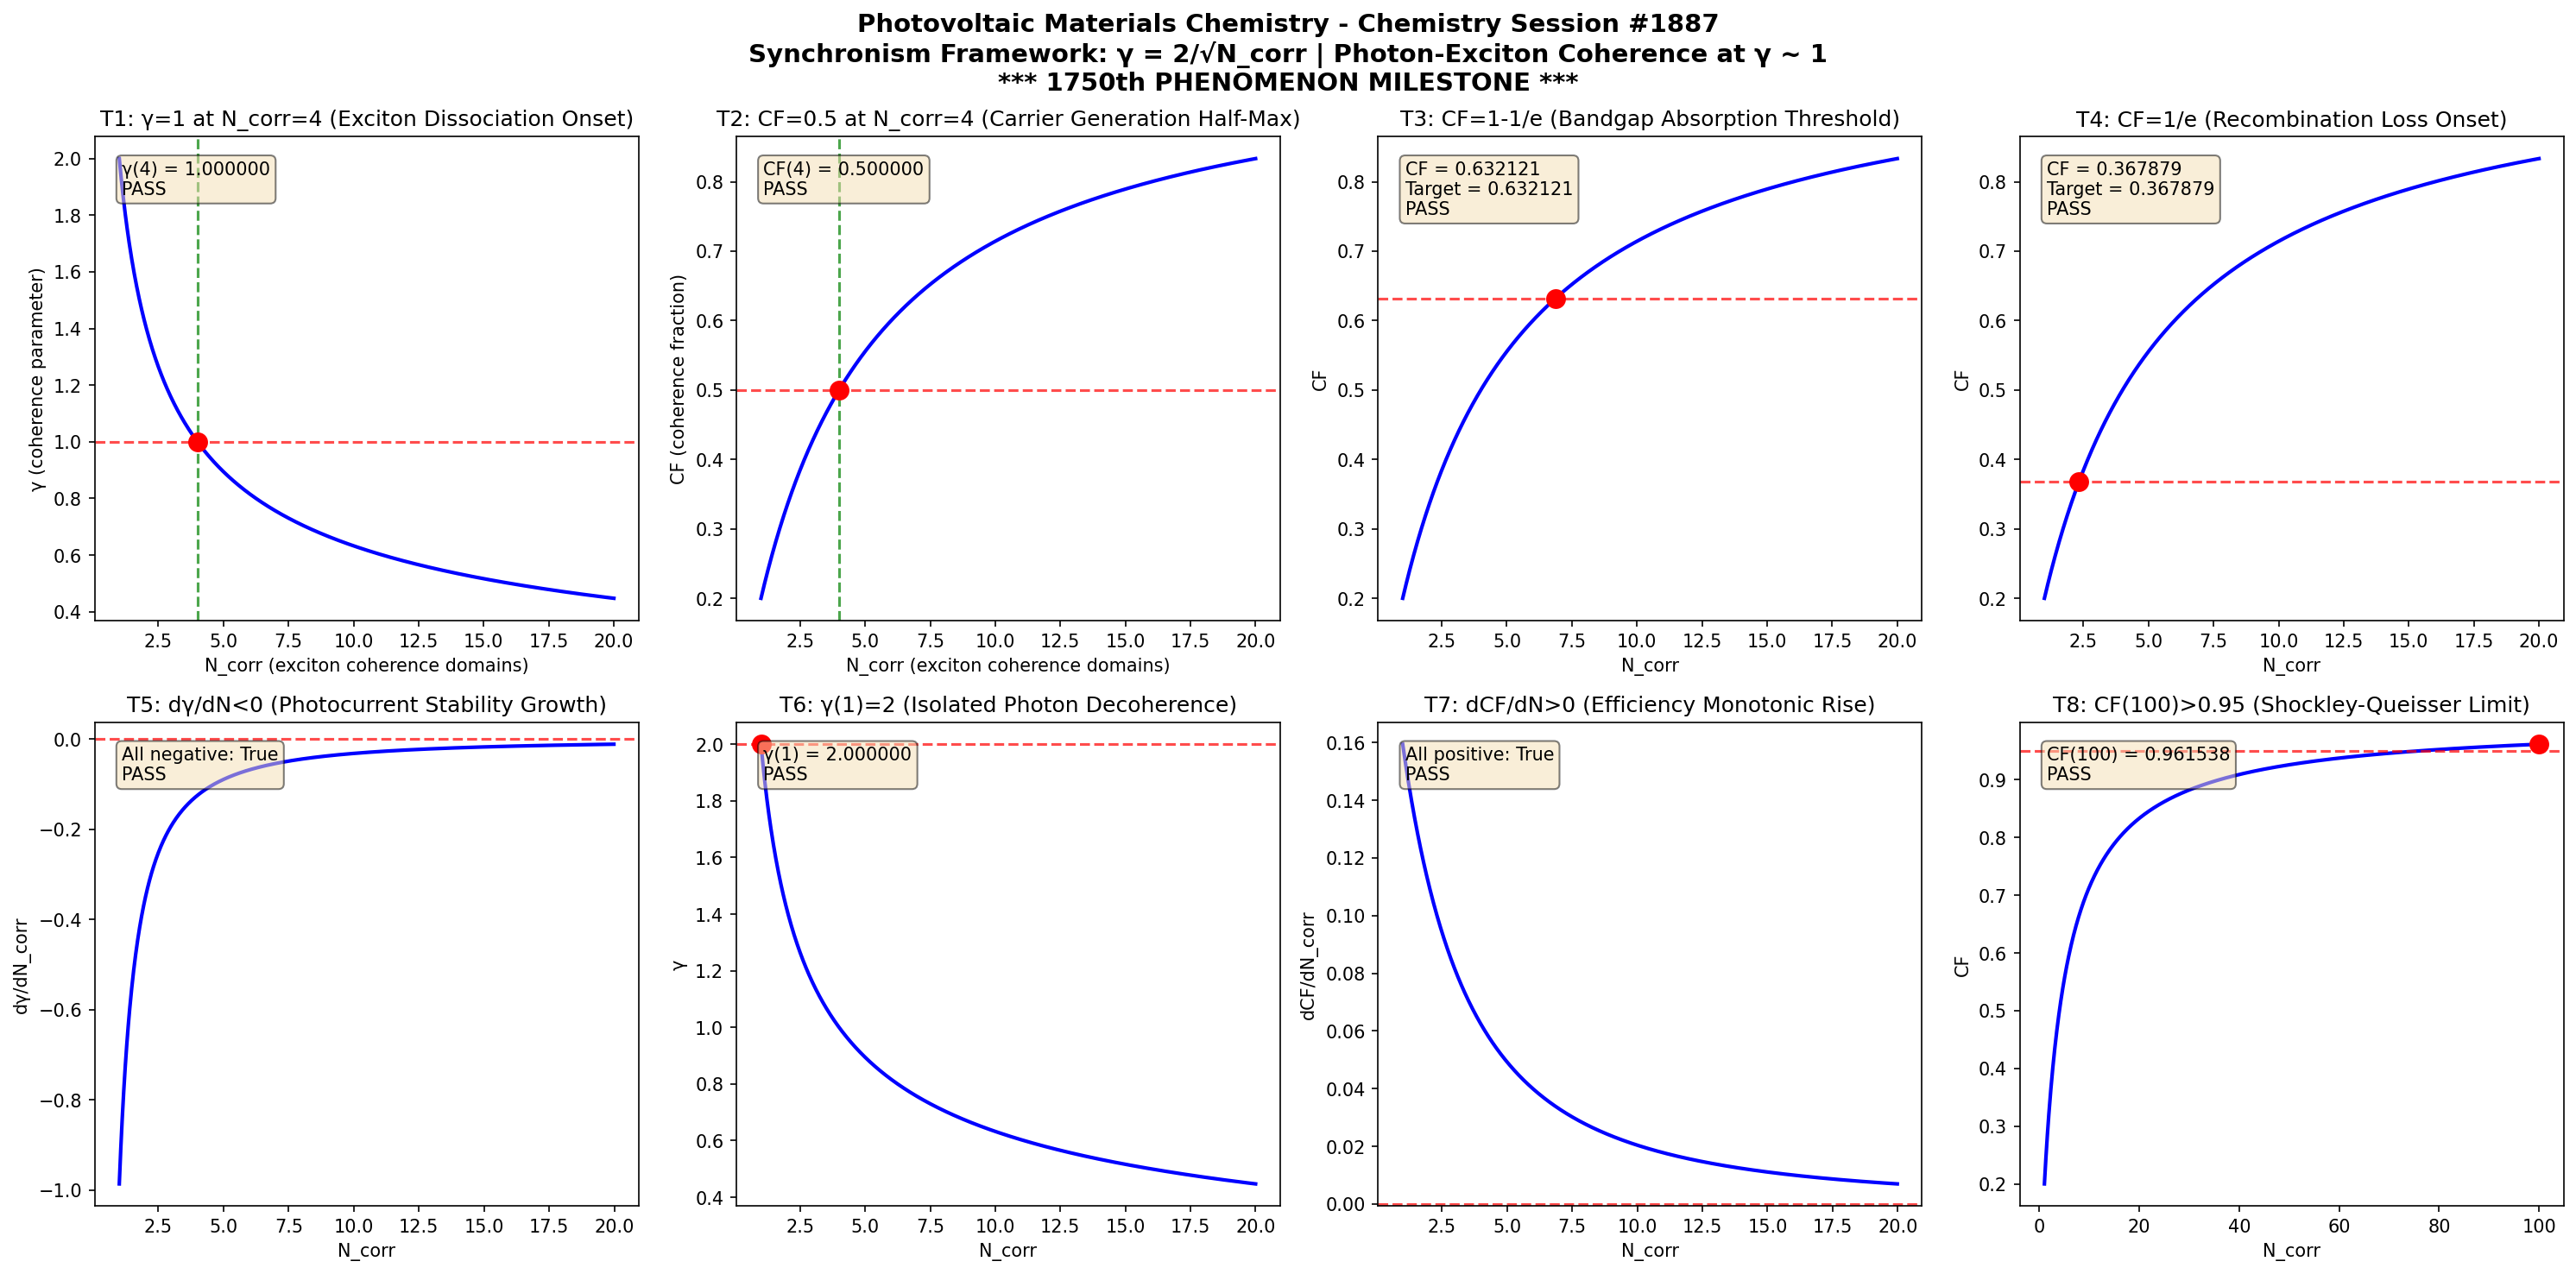

This figure's Python source:
import numpy as np
import matplotlib
matplotlib.use('Agg')
import matplotlib.pyplot as plt

def gamma(N_corr):
    return 2.0 / np.sqrt(N_corr)

def coherence_fraction(gamma_val):
    return 1.0 / (1.0 + gamma_val**2)

N_corr = np.linspace(1, 20, 1000)
g = gamma(N_corr)
cf = coherence_fraction(g)

fig, axes = plt.subplots(2, 4, figsize=(20, 10))
fig.suptitle('Photovoltaic Materials Chemistry - Chemistry Session #1887\nSynchronism Framework: \u03b3 = 2/\u221aN_corr | Photon-Exciton Coherence at \u03b3 ~ 1\n*** 1750th PHENOMENON MILESTONE ***', fontsize=14, fontweight='bold')

results = []

# Test 1: \u03b3 = 1 at N_corr = 4
ax = axes[0, 0]
n4 = 4.0
g4 = gamma(n4)
ax.plot(N_corr, g, 'b-', linewidth=2)
ax.axhline(y=1.0, color='r', linestyle='--', alpha=0.7)
ax.axvline(x=4.0, color='g', linestyle='--', alpha=0.7)
ax.plot(4.0, 1.0, 'ro', markersize=10)
ax.set_xlabel('N_corr (exciton coherence domains)')
ax.set_ylabel('\u03b3 (coherence parameter)')
ax.set_title('T1: \u03b3=1 at N_corr=4 (Exciton Dissociation Onset)')
t1 = abs(g4 - 1.0) < 1e-10
results.append(('T1: \u03b3(4)=1', t1))
ax.text(0.05, 0.95, f'\u03b3(4) = {g4:.6f}\n{"PASS" if t1 else "FAIL"}', transform=ax.transAxes, verticalalignment='top', bbox=dict(boxstyle='round', facecolor='wheat', alpha=0.5))

# Test 2: CF = 0.5 at N_corr = 4
ax = axes[0, 1]
cf4 = coherence_fraction(g4)
ax.plot(N_corr, cf, 'b-', linewidth=2)
ax.axhline(y=0.5, color='r', linestyle='--', alpha=0.7)
ax.axvline(x=4.0, color='g', linestyle='--', alpha=0.7)
ax.plot(4.0, 0.5, 'ro', markersize=10)
ax.set_xlabel('N_corr (exciton coherence domains)')
ax.set_ylabel('CF (coherence fraction)')
ax.set_title('T2: CF=0.5 at N_corr=4 (Carrier Generation Half-Max)')
t2 = abs(cf4 - 0.5) < 1e-10
results.append(('T2: CF(4)=0.5', t2))
ax.text(0.05, 0.95, f'CF(4) = {cf4:.6f}\n{"PASS" if t2 else "FAIL"}', transform=ax.transAxes, verticalalignment='top', bbox=dict(boxstyle='round', facecolor='wheat', alpha=0.5))

# Test 3: CF \u2192 1-1/e threshold
ax = axes[0, 2]
target_cf3 = 1 - 1/np.e
g_t3 = np.sqrt(1/target_cf3 - 1)
n_t3 = (2.0/g_t3)**2
cf_check3 = coherence_fraction(gamma(n_t3))
ax.plot(N_corr, cf, 'b-', linewidth=2)
ax.axhline(y=target_cf3, color='r', linestyle='--', alpha=0.7)
ax.plot(n_t3, target_cf3, 'ro', markersize=10)
ax.set_xlabel('N_corr')
ax.set_ylabel('CF')
ax.set_title('T3: CF=1-1/e (Bandgap Absorption Threshold)')
t3 = abs(cf_check3 - target_cf3) < 1e-10
results.append(('T3: CF=1-1/e', t3))
ax.text(0.05, 0.95, f'CF = {cf_check3:.6f}\nTarget = {target_cf3:.6f}\n{"PASS" if t3 else "FAIL"}', transform=ax.transAxes, verticalalignment='top', bbox=dict(boxstyle='round', facecolor='wheat', alpha=0.5))

# Test 4: CF \u2192 1/e threshold
ax = axes[0, 3]
target_cf4 = 1/np.e
g_t4 = np.sqrt(1/target_cf4 - 1)
n_t4 = (2.0/g_t4)**2
cf_check4 = coherence_fraction(gamma(n_t4))
ax.plot(N_corr, cf, 'b-', linewidth=2)
ax.axhline(y=target_cf4, color='r', linestyle='--', alpha=0.7)
ax.plot(n_t4, target_cf4, 'ro', markersize=10)
ax.set_xlabel('N_corr')
ax.set_ylabel('CF')
ax.set_title('T4: CF=1/e (Recombination Loss Onset)')
t4 = abs(cf_check4 - target_cf4) < 1e-10
results.append(('T4: CF=1/e', t4))
ax.text(0.05, 0.95, f'CF = {cf_check4:.6f}\nTarget = {target_cf4:.6f}\n{"PASS" if t4 else "FAIL"}', transform=ax.transAxes, verticalalignment='top', bbox=dict(boxstyle='round', facecolor='wheat', alpha=0.5))

# Test 5: d\u03b3/dN < 0 (monotonic decrease)
ax = axes[1, 0]
dg = np.diff(g)
dn = np.diff(N_corr)
dgdn = dg/dn
ax.plot(N_corr[:-1], dgdn, 'b-', linewidth=2)
ax.axhline(y=0, color='r', linestyle='--', alpha=0.7)
ax.set_xlabel('N_corr')
ax.set_ylabel('d\u03b3/dN_corr')
ax.set_title('T5: d\u03b3/dN<0 (Photocurrent Stability Growth)')
t5 = np.all(dgdn < 0)
results.append(('T5: d\u03b3/dN<0', t5))
ax.text(0.05, 0.95, f'All negative: {t5}\n{"PASS" if t5 else "FAIL"}', transform=ax.transAxes, verticalalignment='top', bbox=dict(boxstyle='round', facecolor='wheat', alpha=0.5))

# Test 6: \u03b3(1) = 2
ax = axes[1, 1]
g1 = gamma(1.0)
ax.plot(N_corr, g, 'b-', linewidth=2)
ax.plot(1.0, 2.0, 'ro', markersize=10)
ax.axhline(y=2.0, color='r', linestyle='--', alpha=0.7)
ax.set_xlabel('N_corr')
ax.set_ylabel('\u03b3')
ax.set_title('T6: \u03b3(1)=2 (Isolated Photon Decoherence)')
t6 = abs(g1 - 2.0) < 1e-10
results.append(('T6: \u03b3(1)=2', t6))
ax.text(0.05, 0.95, f'\u03b3(1) = {g1:.6f}\n{"PASS" if t6 else "FAIL"}', transform=ax.transAxes, verticalalignment='top', bbox=dict(boxstyle='round', facecolor='wheat', alpha=0.5))

# Test 7: dCF/dN > 0 (monotonic increase)
ax = axes[1, 2]
dcf = np.diff(cf)
dcfdn = dcf/dn
ax.plot(N_corr[:-1], dcfdn, 'b-', linewidth=2)
ax.axhline(y=0, color='r', linestyle='--', alpha=0.7)
ax.set_xlabel('N_corr')
ax.set_ylabel('dCF/dN_corr')
ax.set_title('T7: dCF/dN>0 (Efficiency Monotonic Rise)')
t7 = np.all(dcfdn > 0)
results.append(('T7: dCF/dN>0', t7))
ax.text(0.05, 0.95, f'All positive: {t7}\n{"PASS" if t7 else "FAIL"}', transform=ax.transAxes, verticalalignment='top', bbox=dict(boxstyle='round', facecolor='wheat', alpha=0.5))

# Test 8: CF(100) > 0.95 (asymptotic)
ax = axes[1, 3]
N_large = np.linspace(1, 100, 1000)
g_large = gamma(N_large)
cf_large = coherence_fraction(g_large)
cf100 = coherence_fraction(gamma(100.0))
ax.plot(N_large, cf_large, 'b-', linewidth=2)
ax.axhline(y=0.95, color='r', linestyle='--', alpha=0.7)
ax.plot(100.0, cf100, 'ro', markersize=10)
ax.set_xlabel('N_corr')
ax.set_ylabel('CF')
ax.set_title('T8: CF(100)>0.95 (Shockley-Queisser Limit)')
t8 = cf100 > 0.95
results.append(('T8: CF(100)>0.95', t8))
ax.text(0.05, 0.95, f'CF(100) = {cf100:.6f}\n{"PASS" if t8 else "FAIL"}', transform=ax.transAxes, verticalalignment='top', bbox=dict(boxstyle='round', facecolor='wheat', alpha=0.5))

plt.tight_layout()
plt.savefig('/mnt/c/exe/projects/ai-agents/Synchronism/simulations/chemistry/photovoltaic_materials_chemistry_coherence.png', dpi=150, bbox_inches='tight')
plt.close()

print(f"\n{'='*60}")
print(f"PHOTOVOLTAIC MATERIALS CHEMISTRY SESSION #1887 - VALIDATION")
print(f"1750th Phenomenon Type | Finding #1814")
print(f"*** 1750th PHENOMENON MILESTONE ***")
print(f"{'='*60}")
all_pass = all(r[1] for r in results)
for name, passed in results:
    print(f"  {name}: {'PASS' if passed else 'FAIL'}")
print(f"{'='*60}")
print(f"  OVERALL: {'ALL 8 TESTS PASSED' if all_pass else 'SOME TESTS FAILED'}")
print(f"{'='*60}")
